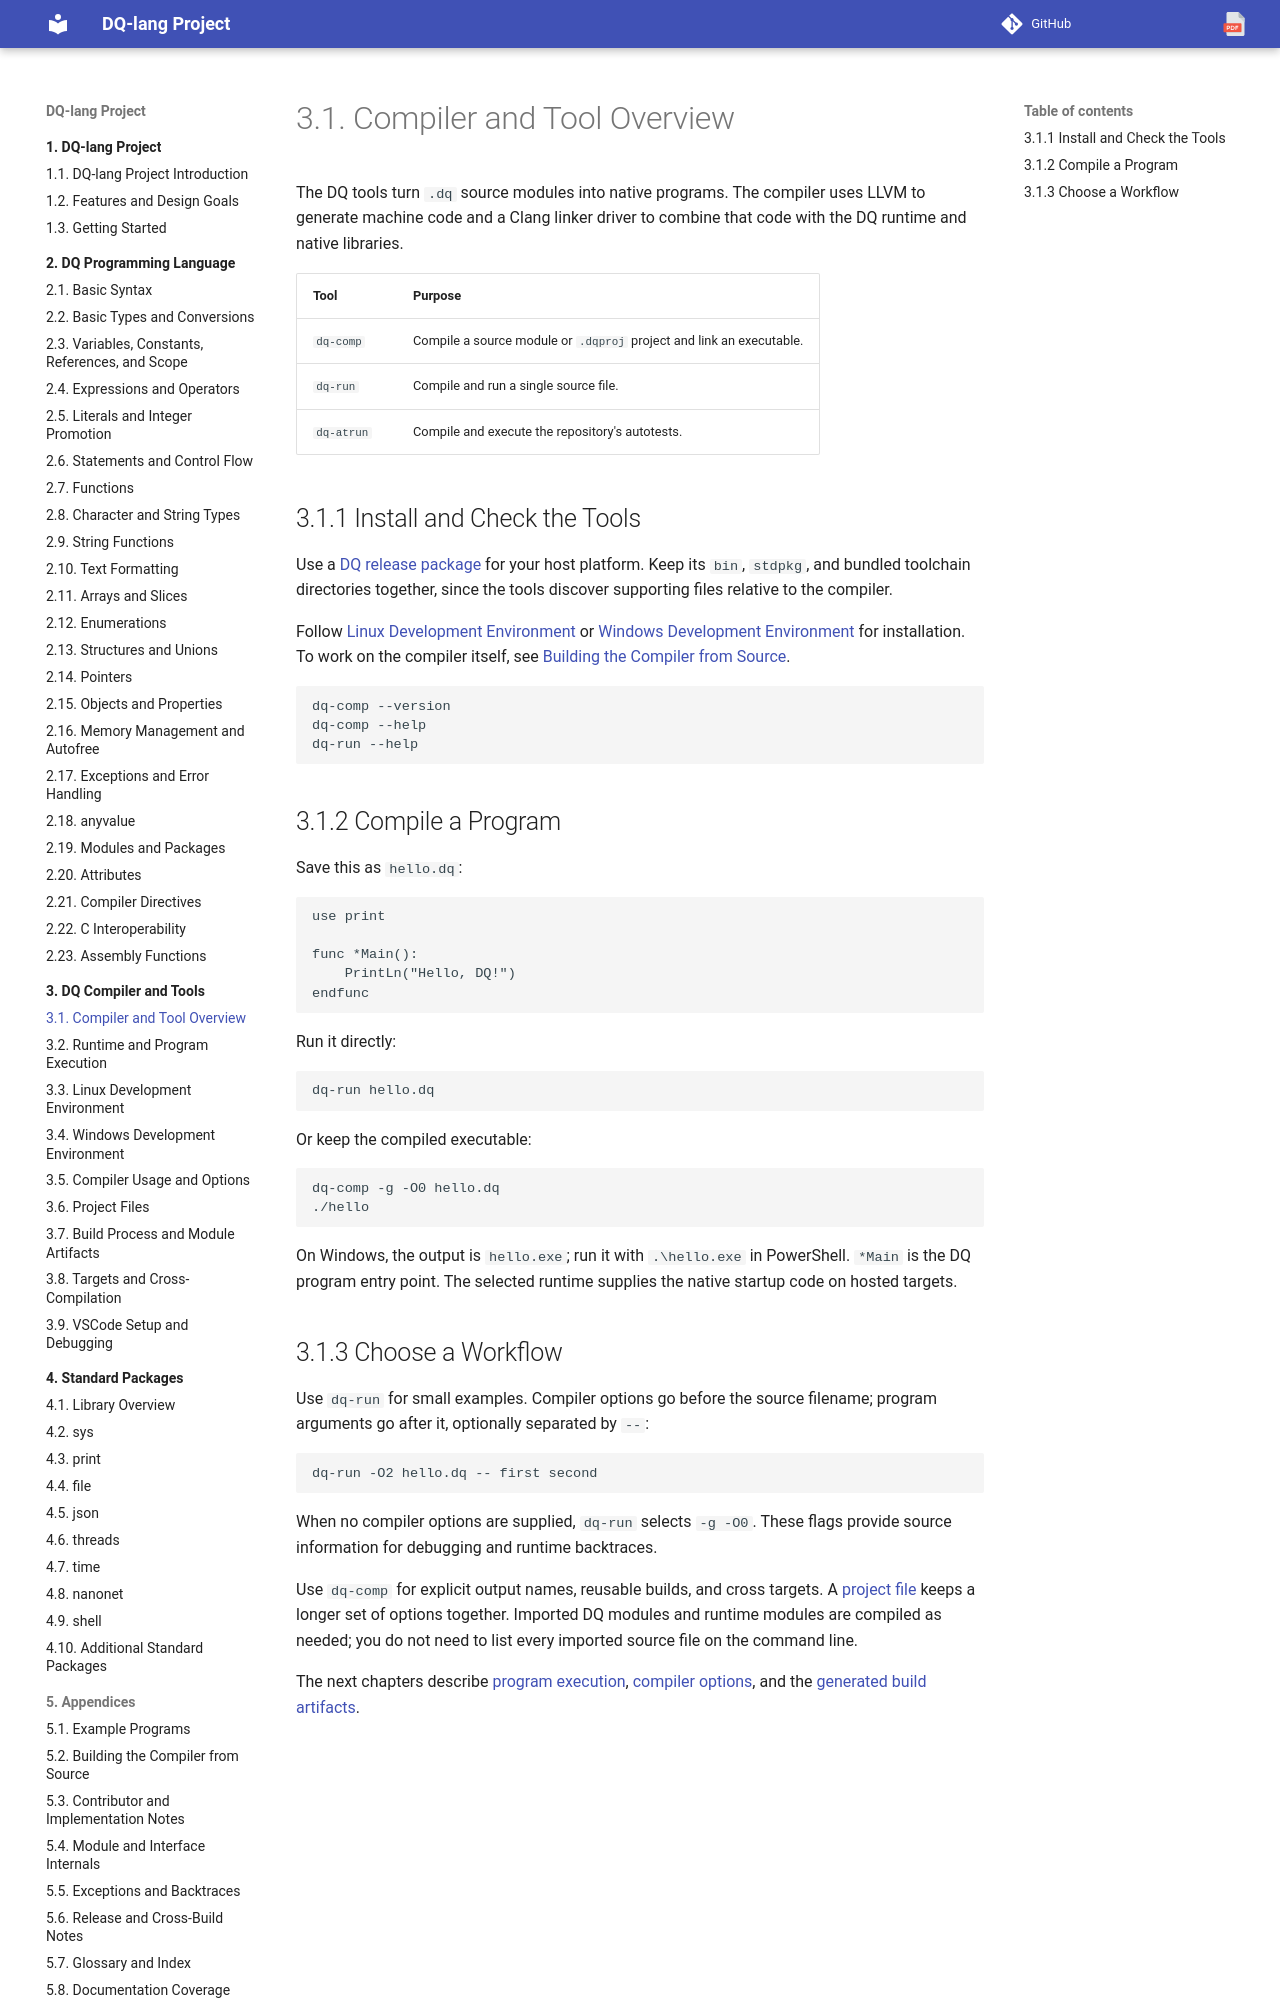

repository: nvitya/dq-lang · page: 030-compiler/010-compiler-and-tool-overview/index.html · generator: mkdocs

# Compiler and Tool Overview

The DQ tools turn `.dq` source modules into native programs. The compiler uses
LLVM to generate machine code and a Clang linker driver to combine that code
with the DQ runtime and native libraries.

| Tool | Purpose |
| --- | --- |
| `dq-comp` | Compile a source module or `.dqproj` project and link an executable. |
| `dq-run` | Compile and run a single source file. |
| `dq-atrun` | Compile and execute the repository's autotests. |

## Install and Check the Tools

Use a [DQ release package](https://github.com/nvitya/dq-lang/releases) for your
host platform. Keep its `bin`, `stdpkg`, and bundled toolchain directories
together, since the tools discover supporting files relative to the compiler.

Follow [Linux Development Environment](020-linux-development-environment.md)
or [Windows Development Environment](030-windows-development-environment.md)
for installation. To work on the compiler itself, see
[Building the Compiler from Source](../090-appendices/020-building-the-compiler-from-source.md).

```bash
dq-comp --version
dq-comp --help
dq-run --help
```

## Compile a Program

Save this as `hello.dq`:

```dq
use print

func *Main():
    PrintLn("Hello, DQ!")
endfunc
```

Run it directly:

```bash
dq-run hello.dq
```

Or keep the compiled executable:

```bash
dq-comp -g -O0 hello.dq
./hello
```

On Windows, the output is `hello.exe`; run it with `.\hello.exe` in PowerShell.
`*Main` is the DQ program entry point. The selected runtime supplies the native
startup code on hosted targets.
